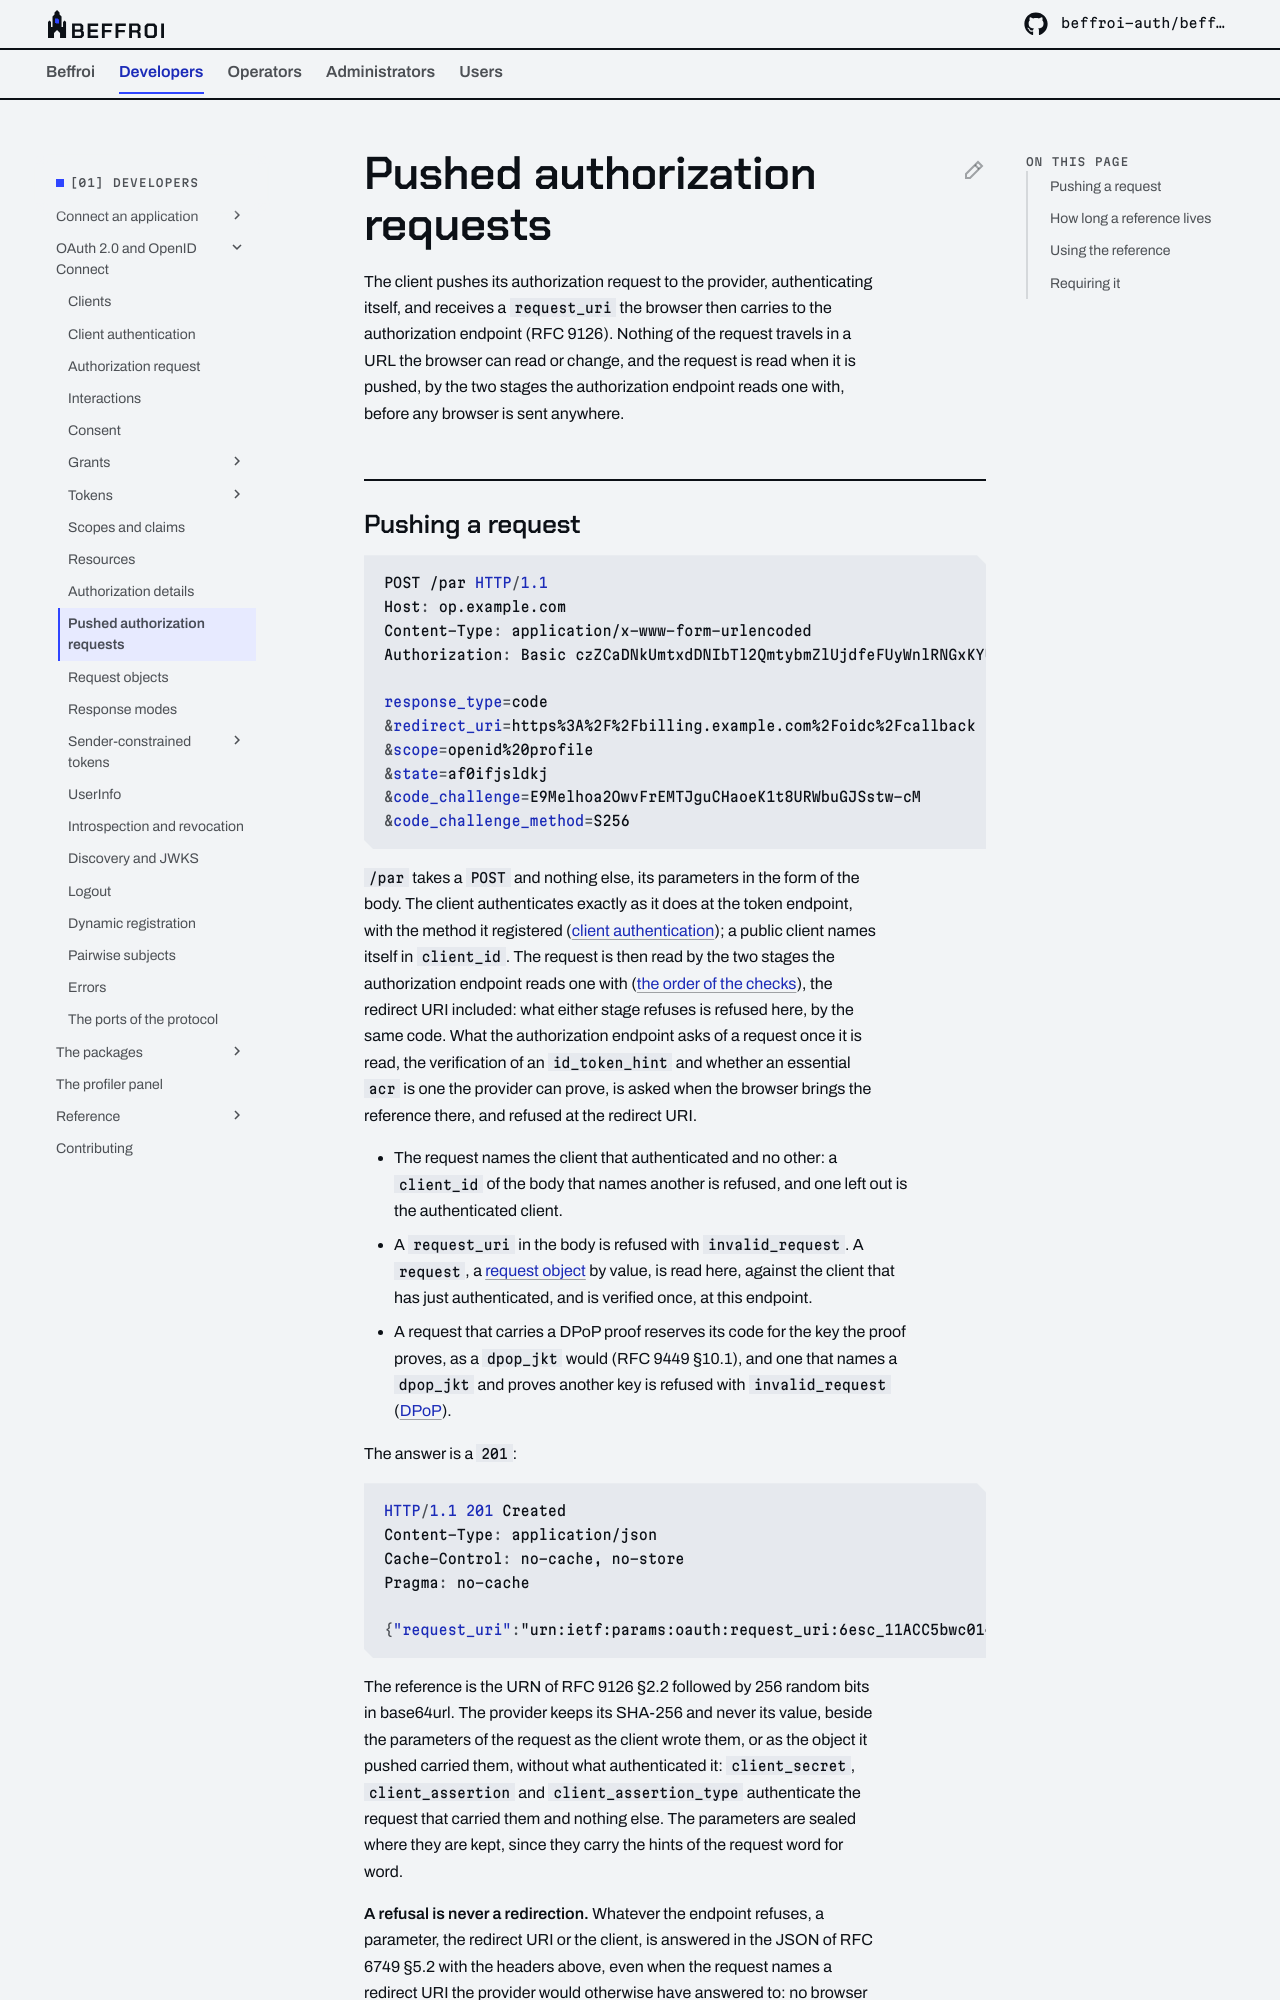

repository: beffroi-auth/docs · page: 0.2/developers/oidc/pushed-authorization-requests/index.html · generator: mkdocs

---
title: Pushed authorization requests
description: 'The authorization request sent server to server first, RFC 9126: the endpoint, the reference it answers with, how long it lives, and what a client may be held to.'
---

# Pushed authorization requests

The client pushes its authorization request to the provider, authenticating itself, and receives a
`request_uri` the browser then carries to the authorization endpoint (RFC 9126). Nothing of the request
travels in a URL the browser can read or change, and the request is read when it is pushed, by the two stages
the authorization endpoint reads one with, before any browser is sent anywhere.
